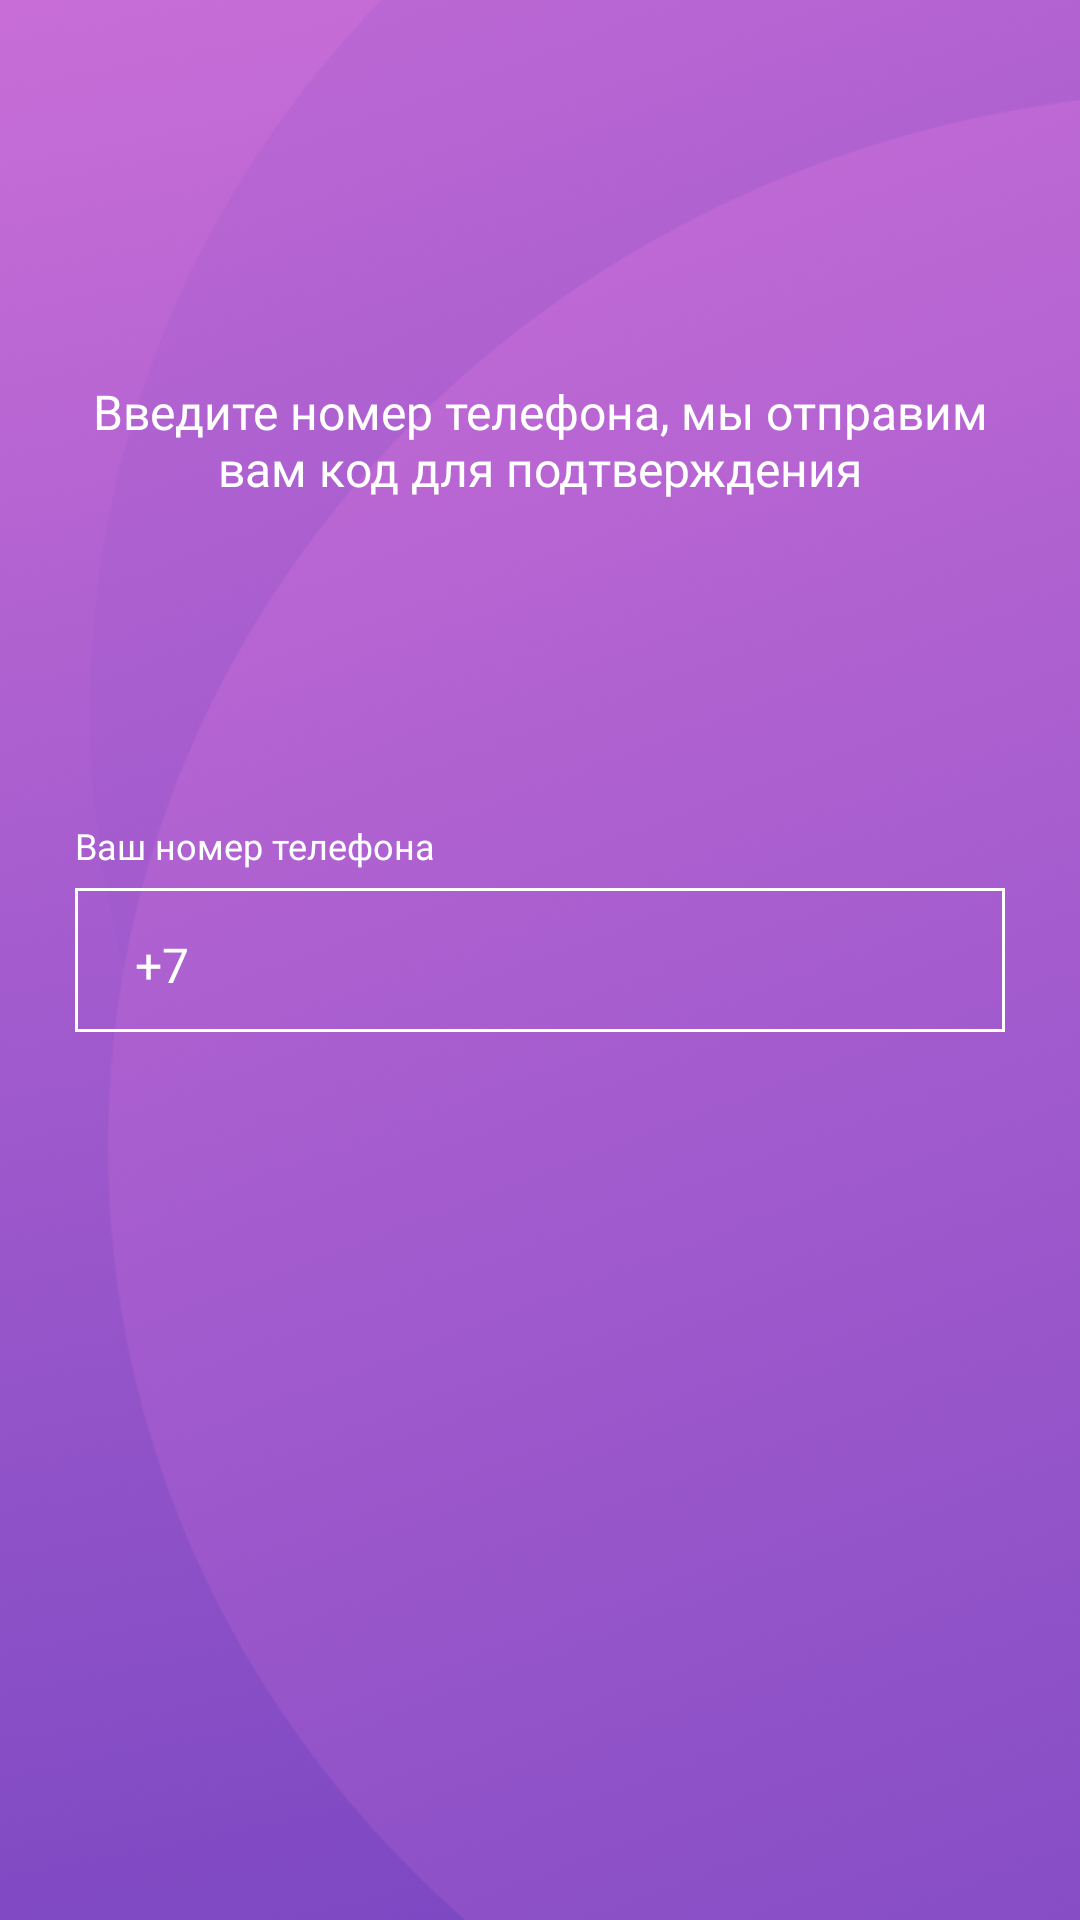

Android layout source for this screen:
<!-- AndroidManifest.xml: application theme Theme.LIR -->
<!-- res/layout/fragment_sign_in.xml -->
<?xml version="1.0" encoding="utf-8"?>
<androidx.coordinatorlayout.widget.CoordinatorLayout xmlns:android="http://schemas.android.com/apk/res/android"
    android:layout_width="match_parent"
    android:layout_height="match_parent"
    android:background="@drawable/bg">

    <RelativeLayout
        android:layout_width="match_parent"
        android:layout_height="match_parent">

        <TextView
            android:id="@+id/tvPhone"
            android:layout_width="match_parent"
            android:layout_height="wrap_content"
            android:layout_above="@id/rlPhoneEnter"
            android:layout_alignParentTop="true"
            android:layout_marginHorizontal="30dp"
            android:layout_marginTop="2dp"
            android:layout_marginBottom="-2dp"
            android:fontFamily="@font/roboto_bold"
            android:gravity="center"
            android:text="@string/sign_in_enter_phone"
            android:textColor="@color/white"
            android:textSize="16sp" />

        <TextView
            android:layout_width="match_parent"
            android:layout_height="wrap_content"
            android:layout_above="@id/rlPhoneEnter"
            android:layout_marginHorizontal="25dp"
            android:fontFamily="@font/roboto_medium"
            android:text="@string/sign_in_your_phone"
            android:textColor="@color/white"
            android:textSize="12sp" />

        <RelativeLayout
            android:id="@+id/rlPhoneEnter"
            android:layout_width="match_parent"
            android:layout_height="48dp"
            android:layout_centerVertical="true"
            android:layout_marginHorizontal="25dp"
            android:layout_marginTop="6dp"
            android:background="@drawable/bg_sign_in">

            <androidx.appcompat.widget.AppCompatEditText
                android:id="@+id/etPhone"
                android:layout_width="match_parent"
                android:layout_height="wrap_content"
                android:layout_centerVertical="true"
                android:layout_marginStart="16dp"
                android:layout_marginEnd="30dp"
                android:backgroundTint="@color/transparent"
                android:fontFamily="@font/roboto_regular"
                android:hint="@string/sign_in_enter_phone_hint"
                android:imeOptions="actionDone"
                android:inputType="phone"
                android:textColor="@color/black"
                android:textColorHint="@color/white"
                android:textCursorDrawable="@drawable/shape_cursor"
                android:textSize="16sp" />

            <androidx.appcompat.widget.AppCompatImageView
                android:id="@+id/ivNext"
                android:layout_width="26dp"
                android:layout_height="26dp"
                android:layout_alignParentEnd="true"
                android:layout_centerVertical="true"
                android:layout_marginEnd="14dp"
                android:padding="5dp"
                android:rotation="180"
                android:src="@drawable/ic_arrow_back"
                android:visibility="gone" />

        </RelativeLayout>

    </RelativeLayout>
</androidx.coordinatorlayout.widget.CoordinatorLayout>
<!-- resources referenced by this layout -->
<resources>
  <color name="black">#000000</color>
  <color name="transparent">#00000000</color>
  <color name="white">#FFFFFFFF</color>
  <!-- drawable bg: png bitmap (drawable, 952705 bytes) -->
  <!-- drawable bg_sign_in (drawable) -->
  <?xml version="1.0" encoding="utf-8"?>
  <selector xmlns:android="http://schemas.android.com/apk/res/android">
      <item android:state_window_focused="true">
          <shape android:shape="rectangle">
              <stroke android:color="@color/white" android:width="1dp"/>
              <solid android:color="@color/transparent" /> 
          </shape>
      </item>
  
      <item android:state_enabled="true">
          <shape android:shape="rectangle">
              <stroke android:color="#0a000000" android:width="1dp"/>
              <solid android:color="@color/white" /> 
          </shape>
      </item>
  
  
      <item android:state_enabled="false">
          <shape android:shape="rectangle">
              <solid android:color="#D7B9EF" /> 
          </shape>
      </item>
  
  </selector>
  <!-- drawable ic_arrow_back (drawable) -->
  <vector xmlns:android="http://schemas.android.com/apk/res/android"
      android:width="24dp"
      android:height="24dp"
      android:viewportWidth="24"
      android:viewportHeight="24">
    <path
        android:pathData="M20,11l-12.2,0l5.6,-5.6l-1.4,-1.4l-8,8l8,8l1.4,-1.4l-5.6,-5.6l12.2,0z"
        android:strokeWidth="1"
        android:fillColor="#000000"
        android:fillType="evenOdd"
        android:strokeColor="#00000000"/>
  </vector>
  <string name="sign_in_enter_phone">Введите номер телефона, мы отправим вам код для подтверждения</string>
  <string name="sign_in_enter_phone_hint">+7</string>
  <string name="sign_in_your_phone">Ваш номер телефона</string>
  <style name="Theme.LIR" parent="AppTheme">
          
          <item name="colorPrimary">@color/purple_500</item>
          <item name="colorPrimaryVariant">@color/primaryColor</item>
          <item name="colorOnPrimary">@color/white</item>
          
          <item name="colorSecondary">@color/start_color_gradient</item>
          <item name="colorSecondaryVariant">@color/teal_700</item>
          <item name="colorOnSecondary">@color/black</item>
          
          <item name="colorControlActivated">@color/point_color</item>
          <item name="colorControlHighlight">@color/point_color</item>
      </style>
  <style name="AppTheme" parent="Theme.MaterialComponents.Light.NoActionBar">
          <item name="android:statusBarColor">@color/black</item>
          <item name="android:windowContentOverlay">@null</item>
          <item name="iconTint">@color/white</item>
  
          <item name="colorControlActivated">@color/point_color</item>
          <item name="colorControlHighlight">@color/point_color</item>
      </style>
  <color name="purple_500">#FF6200EE</color>
  <color name="primaryColor">#3023ae</color>
  <color name="start_color_gradient">#c86dd7</color>
  <color name="teal_700">#FF018786</color>
  <color name="point_color">#5856D6</color>
</resources>
